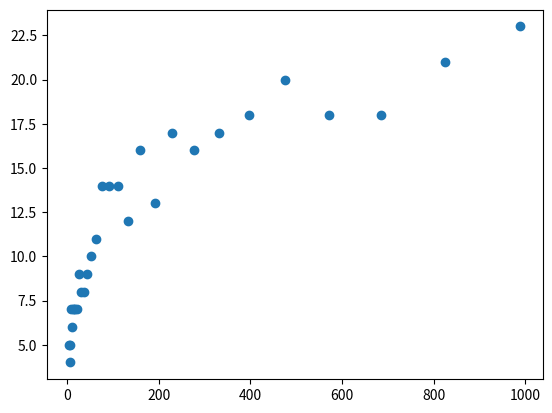

Generate this figure with matplotlib:
# Lab 6

#
# We'll define a node of a binary tree and introduce some features of Python
# classes along the way

import random


class BST:
    def __init__(self, value):
        self.value = value
        self.left = None
        self.right = None

    def insert(self, value):
        '''
        node.insert(5) is the same as BST.insert(node, 5)
        We use this when recursively calling, e.g. self.left.insert
        '''
        if value < self.value:
            if self.left == None:
                self.left = BST(value)
            else:
                self.left.insert(value)
        else:
            if self.right == None:
                self.right = BST(value)
            else:
                self.right.insert(value)

    def __repr__(self):
        '''The string representation of a node.
        Here, we convert the value of the node to a string and make that
        the representation.
        We can now use
        a = Node(4)
        print(a) # prints 4
        '''
        return str(self.value)



a = BST(4)
a.insert(2)
a.insert(5)
a.insert(10)
a.insert(3)
a.insert(15)

# Problem 1
# Draw (manually) the binary tree rooted in a.

        #    4
        #   / \
        #  2   5
        #   \   \
        #    3   10
        #         \ 
        #          15


# Problem 2
# Write code to find the height of a Binary Search Tree

def bst_height_recursive(tree):
    if tree == None:
        return 0
    else:
        return 1 + max(bst_height_recursive(tree.left), bst_height_recursive(tree.right))

# Write
def bst_height(root):
    max_depth = 0
    visited = [root]
    next_layer = []
    while visited:
        # cur = visited.pop(0)
        for node in visited:
            if node.left != None: next_layer.append(node.left)
            if node.right != None: next_layer.append(node.right)

        visited = next_layer
        next_layer = []
        max_depth += 1

    return max_depth



# Problem 3

# Write code to print out the nodes of the BST using
# Breadth-First Search. How would you get the Breadth-First Traversal
# from the tree you've drawn?
# (Modify the BFS function from lecture for this problem)

def BFS_tree_v2(node):
    visited = [node]

    while visited:
        cur = visited.pop(0)
        print(cur)
        if cur.left != None:  visited.append(cur.left)
        if cur.right != None: visited.append(cur.right)

def BFS_tree_v1(node):
    depth = 0
    working_nodes = []
    children_nodes = []
    working_nodes.append(node)

    while(working_nodes):
        for node in working_nodes:
            print(node, end= " ")
            if(node.left):
                children_nodes.append(node.left)
            if(node.right):
                children_nodes.append(node.right)
        print("")
        working_nodes = children_nodes
        children_nodes = []

# The BF traversal of a tree prints nodes level-by-level

# Problem 4

# Empirically investigate the relationship between the number of nodes in the
# tree and the height of the tree when inserting nodes with values generated
# using random.random()


def make_random_tree(n_nodes):
    '''
    Make a tree with n_nodes nodes by inserting nodes with values
    drawn using random.random()
    '''
    if not n_nodes:
        return None

    tree = BST(random.random()) 
    for i in range(n_nodes-1):
        tree.insert(random.random())
    return tree

def height_random_tree(n_nodes):
    '''
    Generate a random tree with n_nodes nodes, and return its height
    '''
    tree = make_random_tree(n_nodes)
    return bst_height_recursive(tree)

def make_data(max_nodes):
    '''
    Make two lists representing the empirical relationship between
    the number of nodes in a random tree and the height of the tree.
    Generate N_TREES = 40 trees with each of
    n_nodes = 5, int(1.2*5), int(1.2^2*5), .....
    return n (a list of values of n_nodes) and h (a list of heights)
    '''

    ''' loop for N_TREES iters:
            n.append(int(n_nodes))
            h.append(height_random_tree(int(n_nodes)))
            n_nodes *= 1.1
            
    '''
    N_TREES = 80
    n_nodes = 5.0

    n = []
    h = []

    for i in range(N_TREES):
        n.append(int(n_nodes))
        h.append(height_random_tree(int(n_nodes)))
        n_nodes *= 1.2 # increase to 1.2 to plot less points
        if n_nodes > max_nodes:
            break

    return n, h


print("BFS 1")
BFS_tree_v1(a)
print("\nBFS 2")
BFS_tree_v2(a)
print("\n")
print(bst_height_recursive(a))
print(bst_height(a))

draw = True

if draw:
    n, h = make_data(1000)
    import matplotlib.pyplot as plt
    import numpy as np
    plt.scatter(n, h)
    # x = np.linspace(1,1000, 100)
    # y = 2* np.log2(x)
    # plt.plot(x,y,'r')
    plt.show()
    # plt.savefig("trees.png")

            # logarithmic relationship

            # as the tree grows in size, the number of incomplete branches grows ???
            # How come its not log_2???
            #